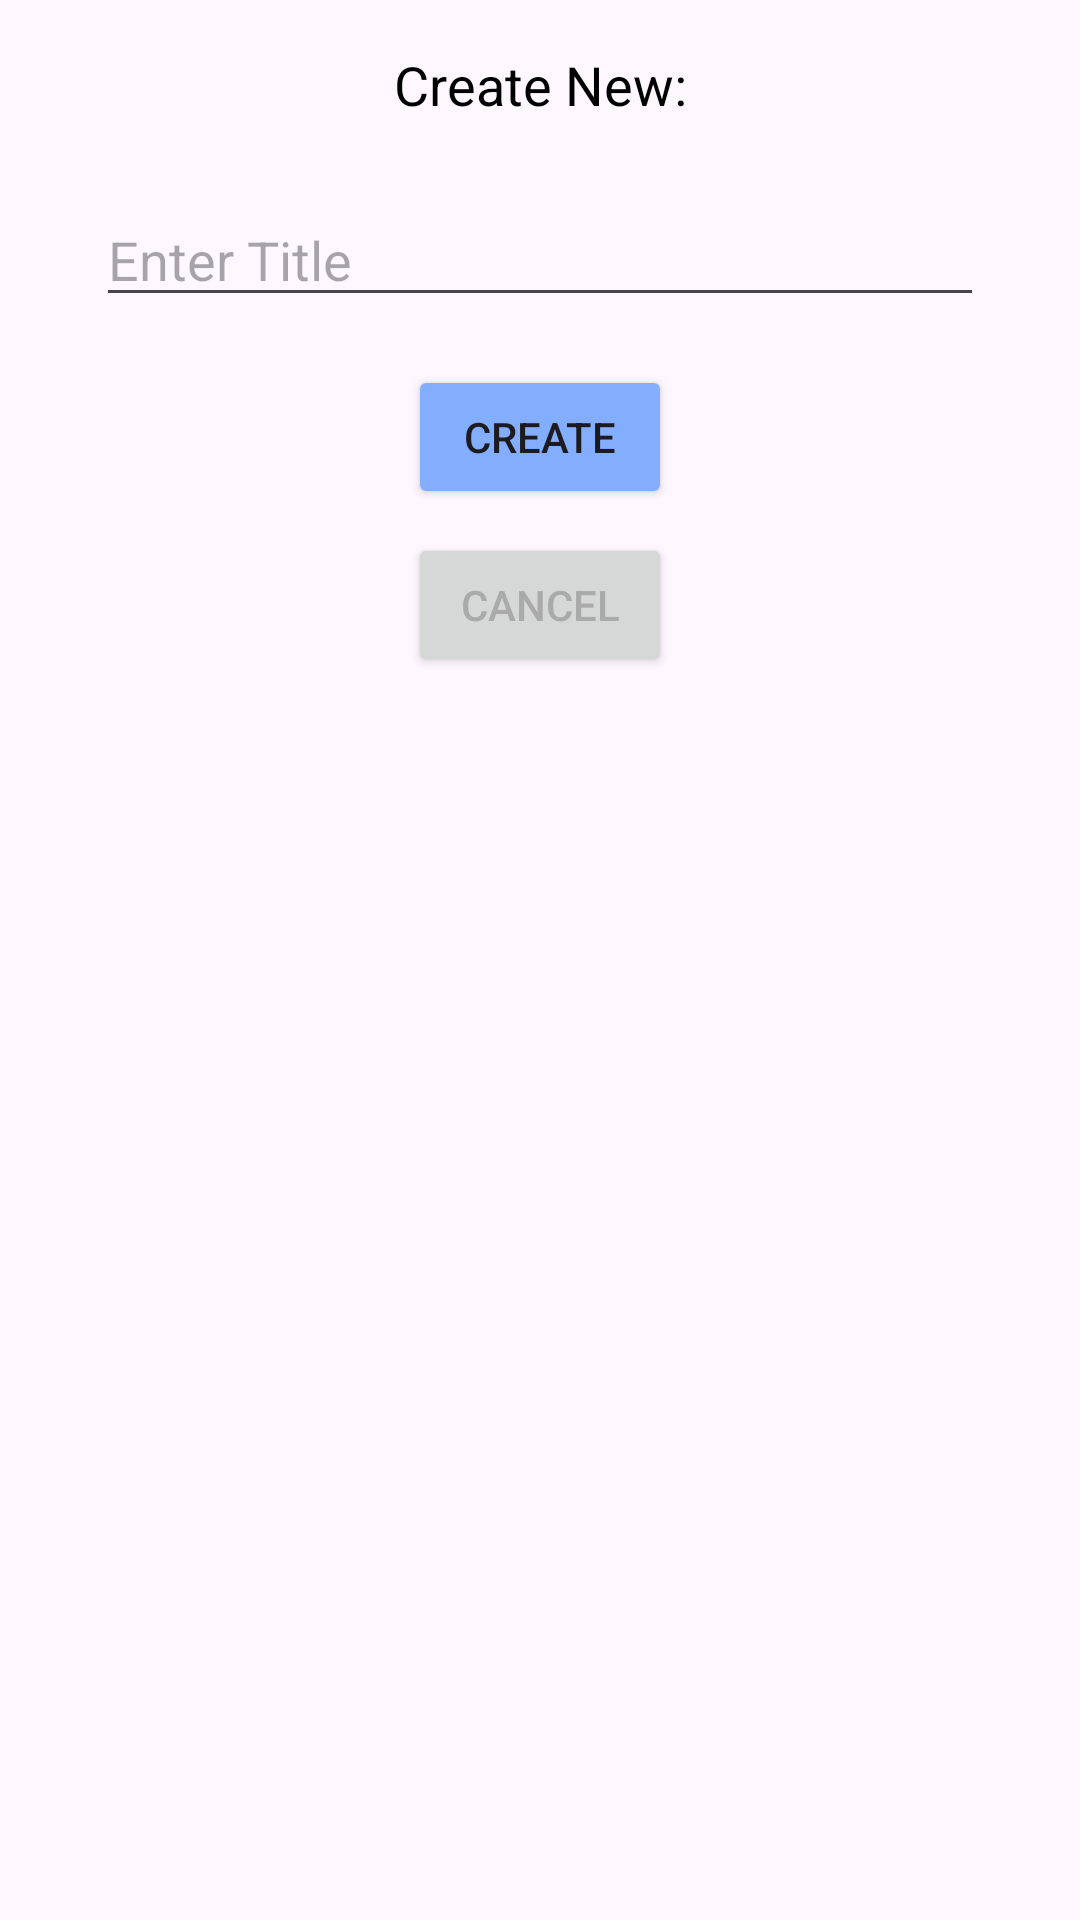

Here is an Android app screen rendered from its layout file. Give the layout XML and the strings, colors and styles it references.
<!-- AndroidManifest.xml: application theme Theme.TeamUp -->
<!-- res/layout/create_workspace.xml -->
<?xml version="1.0" encoding="utf-8"?>
<RelativeLayout xmlns:android="http://schemas.android.com/apk/res/android"
    android:layout_width="match_parent"
    android:layout_height="wrap_content"
    android:padding="16dp">

    <TextView
        android:id="@+id/dialogTitle"
        android:layout_width="match_parent"
        android:layout_height="wrap_content"
        android:text="Create New:"
        android:textSize="18sp"
        android:textColor="@android:color/black"
        android:layout_centerHorizontal="true"
        android:layout_marginBottom="16dp"
        android:textAlignment="center"/>

    <EditText
        android:id="@+id/inputName"
        android:layout_width="match_parent"
        android:layout_height="wrap_content"
        android:hint="Enter Title"
        android:inputType="text"
        android:layout_below="@id/dialogTitle"
        android:layout_centerHorizontal="true"
        android:layout_marginTop="8dp"
        android:layout_marginStart="16dp"
        android:layout_marginEnd="16dp"/>

    <Button
        android:id="@+id/createButton"
        android:layout_width="wrap_content"
        android:layout_height="wrap_content"
        android:text="Create"
        android:layout_below="@id/inputName"
        android:layout_centerHorizontal="true"
        android:layout_marginTop="16dp"
        android:backgroundTint="@color/button_background_color"/>

    <Button
        android:id="@+id/cancelButton"
        android:layout_width="wrap_content"
        android:layout_height="wrap_content"
        android:text="Cancel"
        android:layout_below="@id/createButton"
        android:layout_centerHorizontal="true"
        android:layout_marginTop="8dp"
        android:textColor="@android:color/darker_gray"/>

</RelativeLayout>
<!-- resources referenced by this layout -->
<resources>
  <color name="button_background_color">#83AEFD</color>
  <style name="Theme.TeamUp" parent="Base.Theme.TeamUp" />
  <style name="Base.Theme.TeamUp" parent="Theme.Material3.DayNight.NoActionBar">
          
          
      </style>
</resources>
